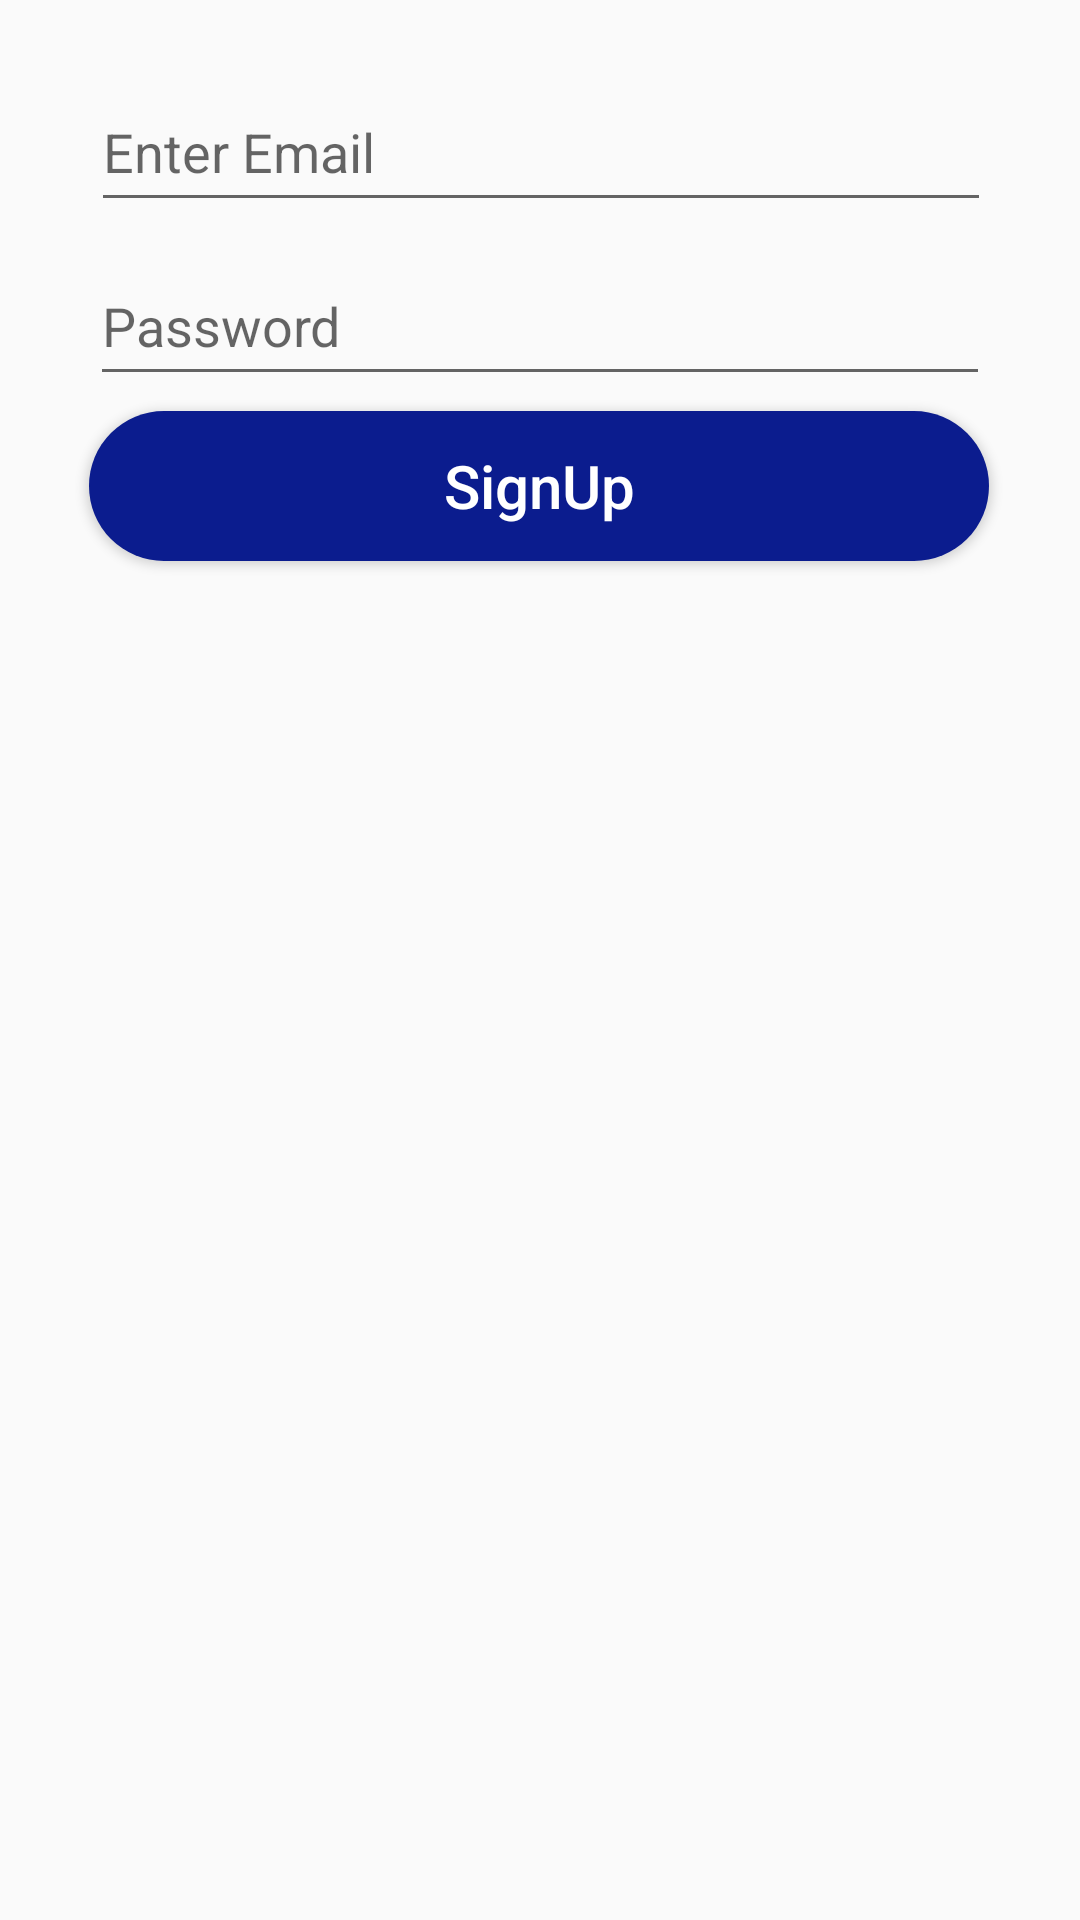

Layout XML and referenced resources for this Android screen:
<!-- AndroidManifest.xml: application theme AppTheme.NoActionBar -->
<!-- res/layout/activity_sign_up.xml -->
<?xml version="1.0" encoding="utf-8"?>
<androidx.constraintlayout.widget.ConstraintLayout
        xmlns:android="http://schemas.android.com/apk/res/android"
        xmlns:tools="http://schemas.android.com/tools"
        xmlns:app="http://schemas.android.com/apk/res-auto"
        android:layout_width="match_parent"
        android:layout_height="match_parent"
        tools:context=".Activities.SignUpActivity">

    <EditText
            android:layout_width="@dimen/standard_width"
            android:id="@+id/emailET"
            android:hint="Enter Email"
            android:inputType="textEmailAddress"
            android:layout_height="@dimen/standard_height"
            android:layout_marginEnd="8dp"
            app:layout_constraintEnd_toEndOf="parent"
            android:layout_marginRight="8dp"
            android:layout_marginStart="8dp"
            app:layout_constraintStart_toStartOf="parent"
            android:layout_marginLeft="8dp"
            app:layout_constraintHorizontal_bias="0.505"
            android:layout_marginTop="24dp"
            app:layout_constraintTop_toTopOf="parent"/>

    <EditText
            android:layout_width="@dimen/standard_width"
            android:id="@+id/passwordET"
            android:inputType="textPassword"
            android:hint="Password"
            android:layout_height="@dimen/standard_height"
            android:layout_marginTop="8dp"
            app:layout_constraintTop_toBottomOf="@+id/emailET"
            android:layout_marginEnd="8dp"
            app:layout_constraintEnd_toEndOf="parent"
            android:layout_marginRight="8dp"
            android:layout_marginStart="8dp"
            app:layout_constraintStart_toStartOf="parent"
            android:layout_marginLeft="8dp"/>

    <Button
            android:layout_width="@dimen/standard_width"
            android:id="@+id/loginbutton"
            android:onClick="onSignup"
            android:text="SignUp"
            android:textAllCaps="false"
            style="@style/StandardButton"
            android:layout_height="@dimen/standard_height"
            android:layout_marginTop="36dp"
            app:layout_constraintTop_toBottomOf="@+id/passwordET" android:layout_marginEnd="8dp"
            app:layout_constraintEnd_toEndOf="parent" android:layout_marginRight="8dp" android:layout_marginStart="8dp"
            app:layout_constraintStart_toStartOf="parent" android:layout_marginLeft="8dp"
            app:layout_constraintHorizontal_bias="0.494"/>


</androidx.constraintlayout.widget.ConstraintLayout>
<!-- resources referenced by this layout -->
<resources>
  <dimen name="standard_height">50dp</dimen>
  <dimen name="standard_width">300dp</dimen>
  <style name="StandardButton">
          <item name="android:background">@drawable/standard_button_rounded</item>
          <item name="android:textColor">@color/white</item>
          <item name="android:textSize">@dimen/standard_button_text_Size</item>
          <item name="android:layout_gravity">center_horizontal</item>
          <item name="android:layout_margin">@dimen/standard_button_margin</item>
          <item name="android:foreground">?attr/selectableItemBackground</item>
          <item name="android:clickable">true</item>
  
  
      </style>
  <style name="AppTheme.NoActionBar">
              <item name="windowActionBar">false</item>
      <item name="windowNoTitle">true</item>
      </style>
  <!-- drawable standard_button_rounded (drawable) -->
  <?xml version="1.0" encoding="utf-8"?>
  <shape xmlns:android="http://schemas.android.com/apk/res/android"
         android:shape="rectangle"
          android:padding="10dp">
  
      <solid
          android:color="@color/colorAccent"/>
      <corners android:radius="@dimen/standard_button_radius"/>
  
  
  </shape>
  <color name="white">#ffffff</color>
  <dimen name="standard_button_text_Size">20sp</dimen>
  <dimen name="standard_button_margin">5dp</dimen>
  <color name="colorAccent">#0b1c8e</color>
  <dimen name="standard_button_radius">50dp</dimen>
</resources>
